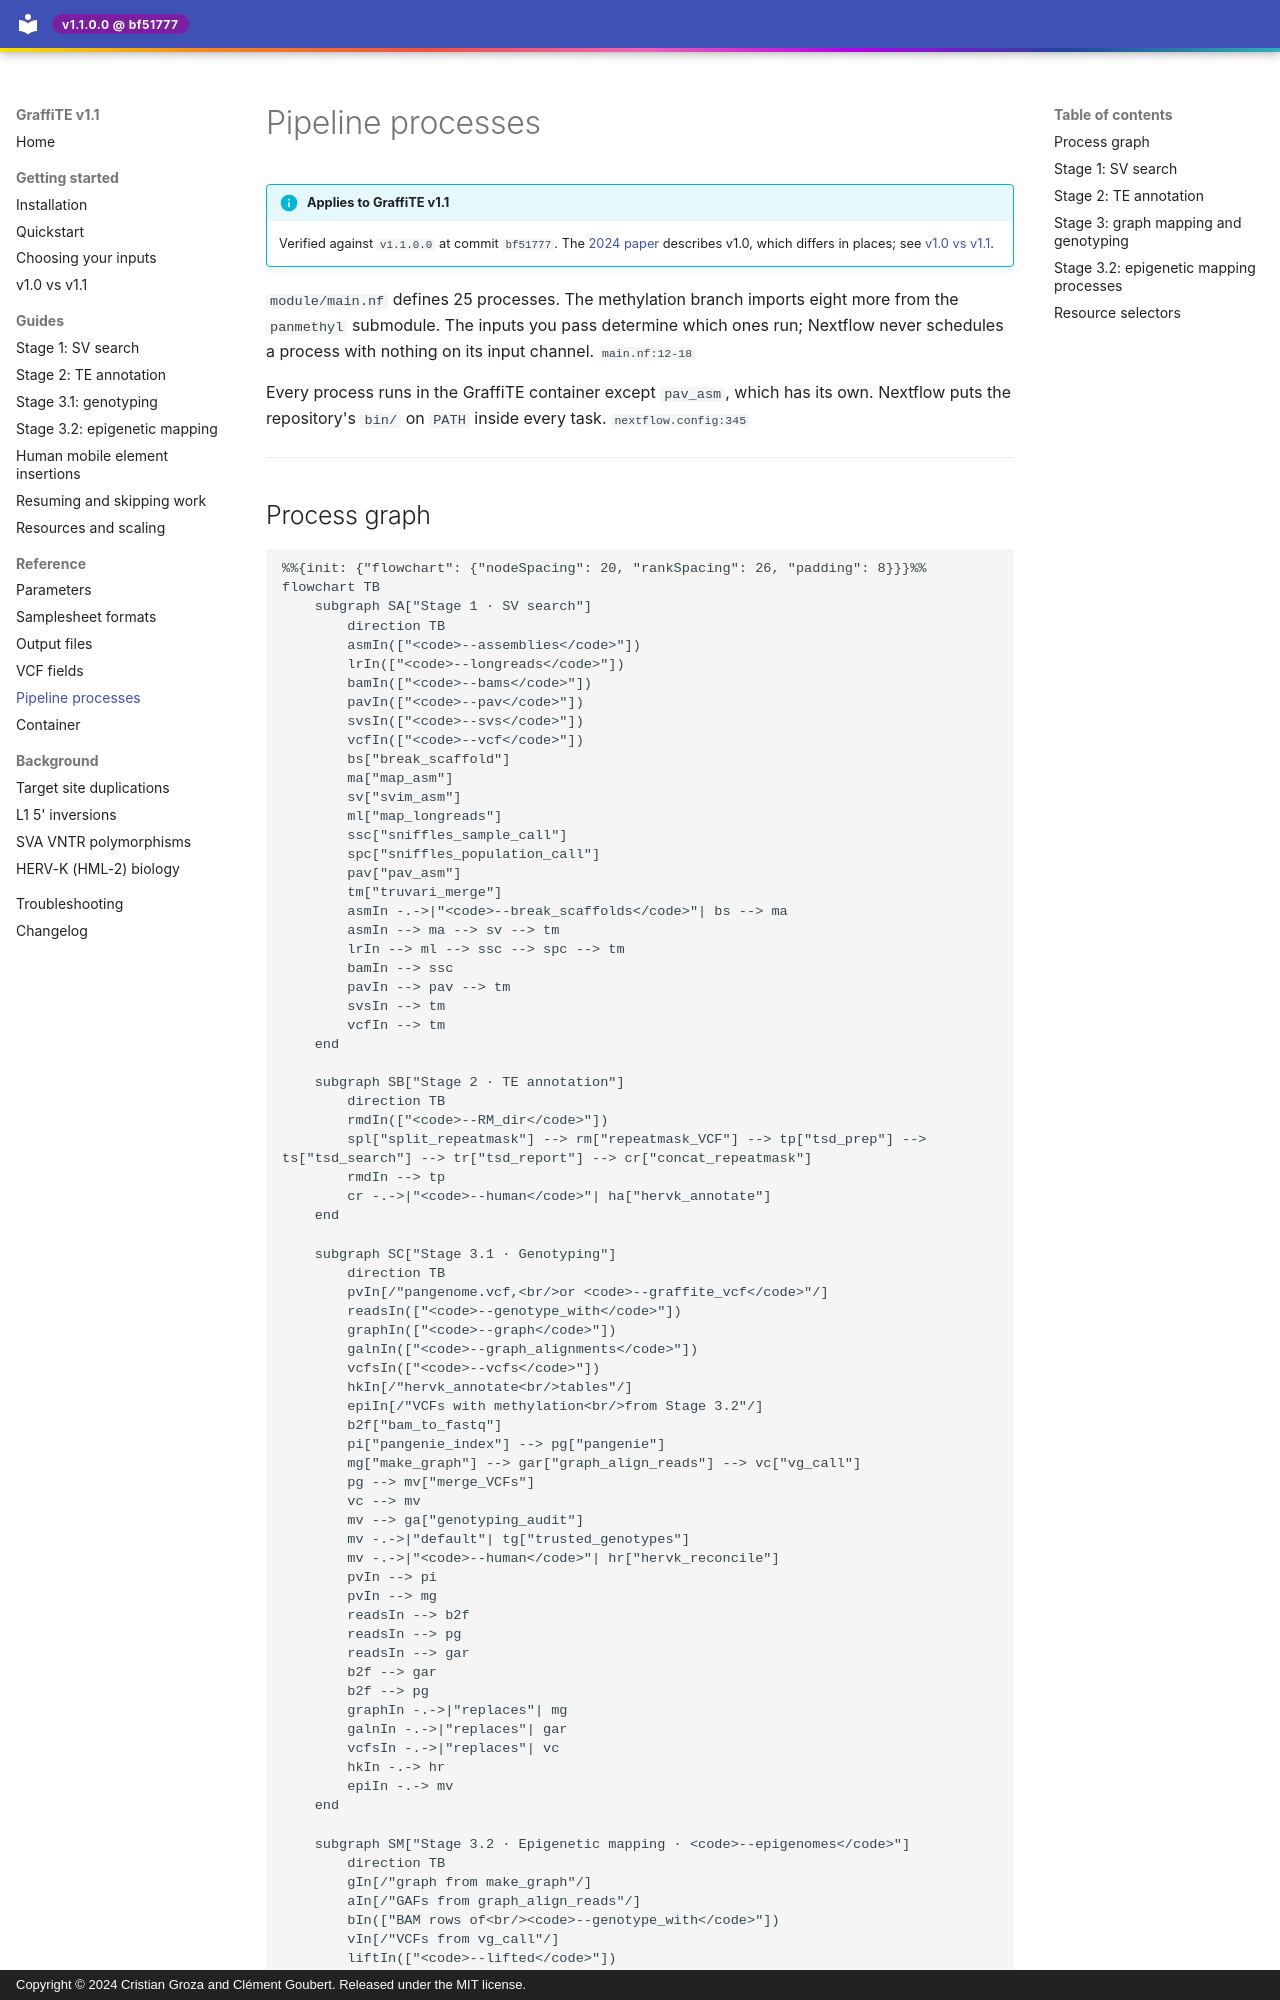

repository: cgroza/GraffiTE · page: reference/processes/index.html · generator: mkdocs · copyright: Copyright © 2024 Cristian Groza and Clément Goubert. Released under the MIT license.

---
title: Pipeline processes
description: >-
  Every Nextflow process GraffiTE runs, with its inputs, the tools it invokes,
  what it publishes, and the resource block that governs it.
---

# Pipeline processes

!!! info "Applies to GraffiTE v1.1"
    Verified against `v1.1.0.0` at commit `bf51777`. The
    [2024 paper](https://www.nature.com/articles/s41467-024-53294-2) describes v1.0, which
    differs in places; see [v1.0 vs v1.1](../getting-started/v1.0-vs-v1.1.md).

`module/main.nf` defines 25 processes. The methylation branch imports eight more from the
`panmethyl` submodule. The inputs you pass determine which ones run; Nextflow never schedules a
process with nothing on its input channel. <span class="src">`main.nf:12-18`</span>

Every process runs in the GraffiTE container except `pav_asm`, which has its own. Nextflow puts the
repository's `bin/` on `PATH` inside every task. <span class="src">`nextflow.config:345`</span>

---
